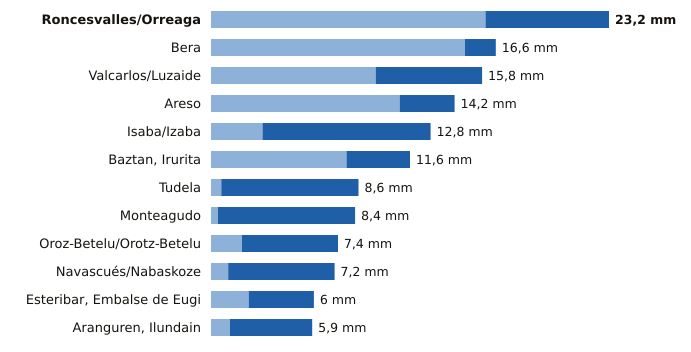

The data file committed next to this chart (first rows):
estacion, provincia, indicativo, mm_6_dias_anteriores, mm_hoy, mm_7_dias, horas_de_hoy
Roncesvalles/Orreaga, Navarra, 9228T, 16.0, 7.2, 23.2, 17
Bera, Navarra, 1010X, 14.8, 1.8, 16.6, 17
Valcarlos/Luzaide, Navarra, 9995Y, 9.6, 6.2, 15.8, 17
Areso, Navarra, 1033X, 11.0, 3.2, 14.2, 17
Isaba/Izaba, Navarra, 9218A, 3.0, 9.8, 12.8, 17
Baztan, Irurita, Navarra, 1002Y, 7.9, 3.7, 11.6, 17
Tudela, Navarra, 9302Y, 0.6, 8.0, 8.6, 17
Monteagudo, Navarra, 9301X, 0.4, 8.0, 8.4, 17
Oroz-Betelu/Orotz-Betelu, Navarra, 9228J, 1.8, 5.6, 7.4, 17
Navascués/Nabaskoze, Navarra, 9238X, 1.0, 6.2, 7.2, 17
Esteribar, Embalse de Eugi, Navarra, 9257X, 2.2, 3.8, 6.0, 17
Aranguren, Ilundain, Navarra, 9263X, 1.1, 4.8, 5.9, 17
